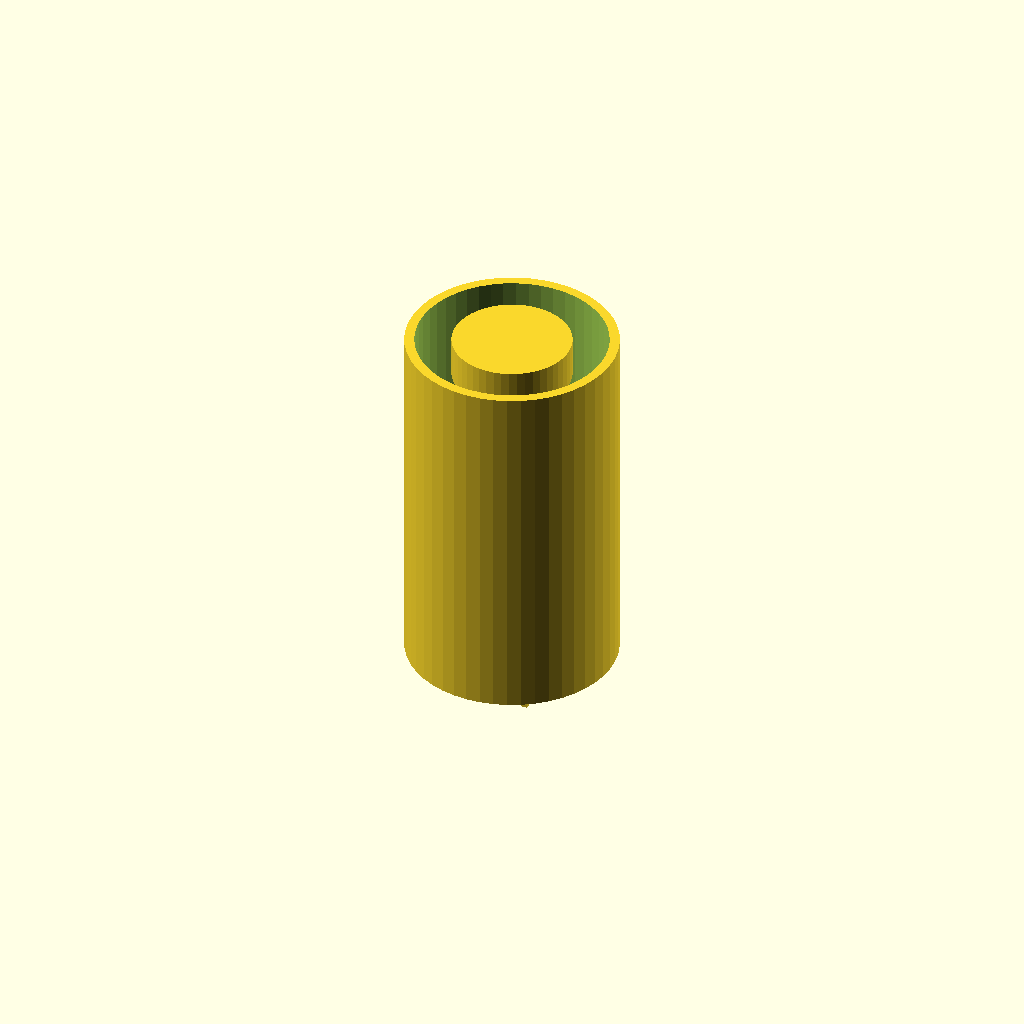
Cell 1 — every parameter at its default value.
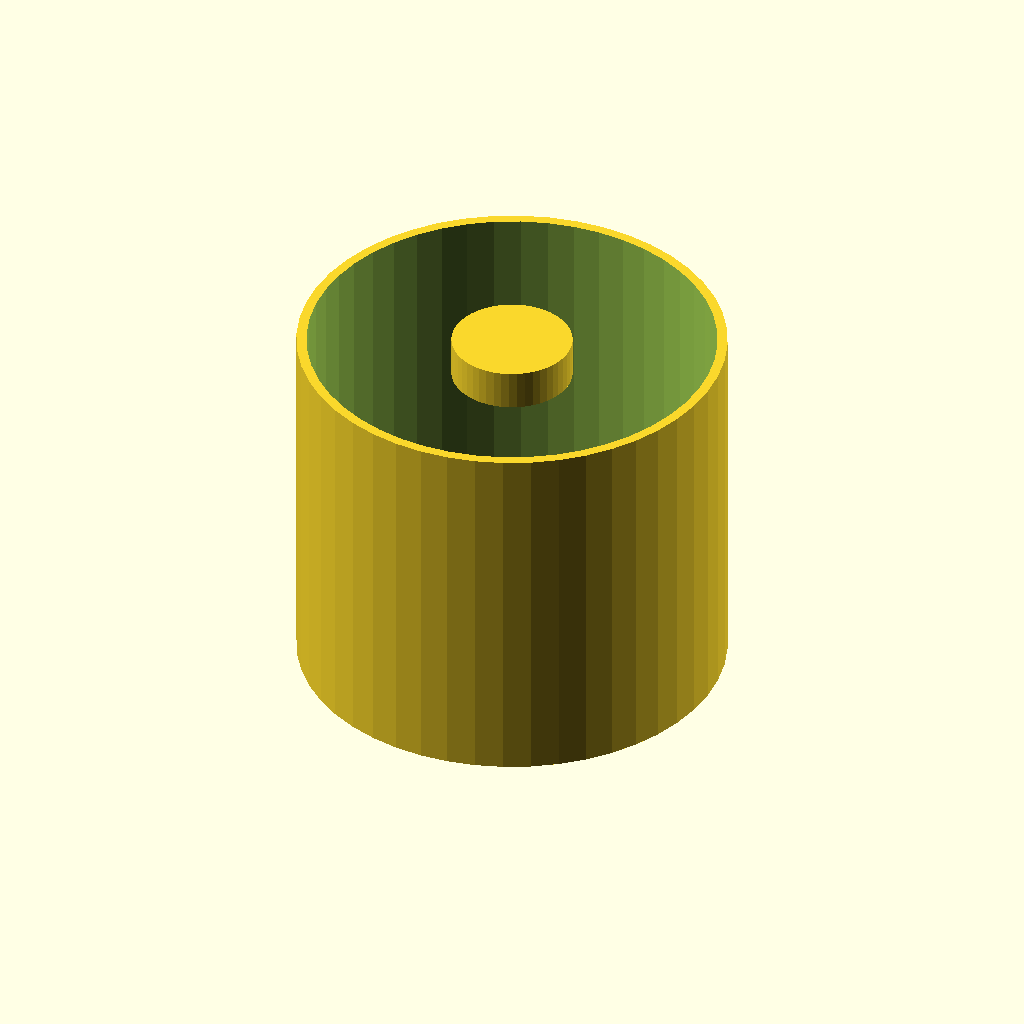
Cell 2: the same model with OD = 64.
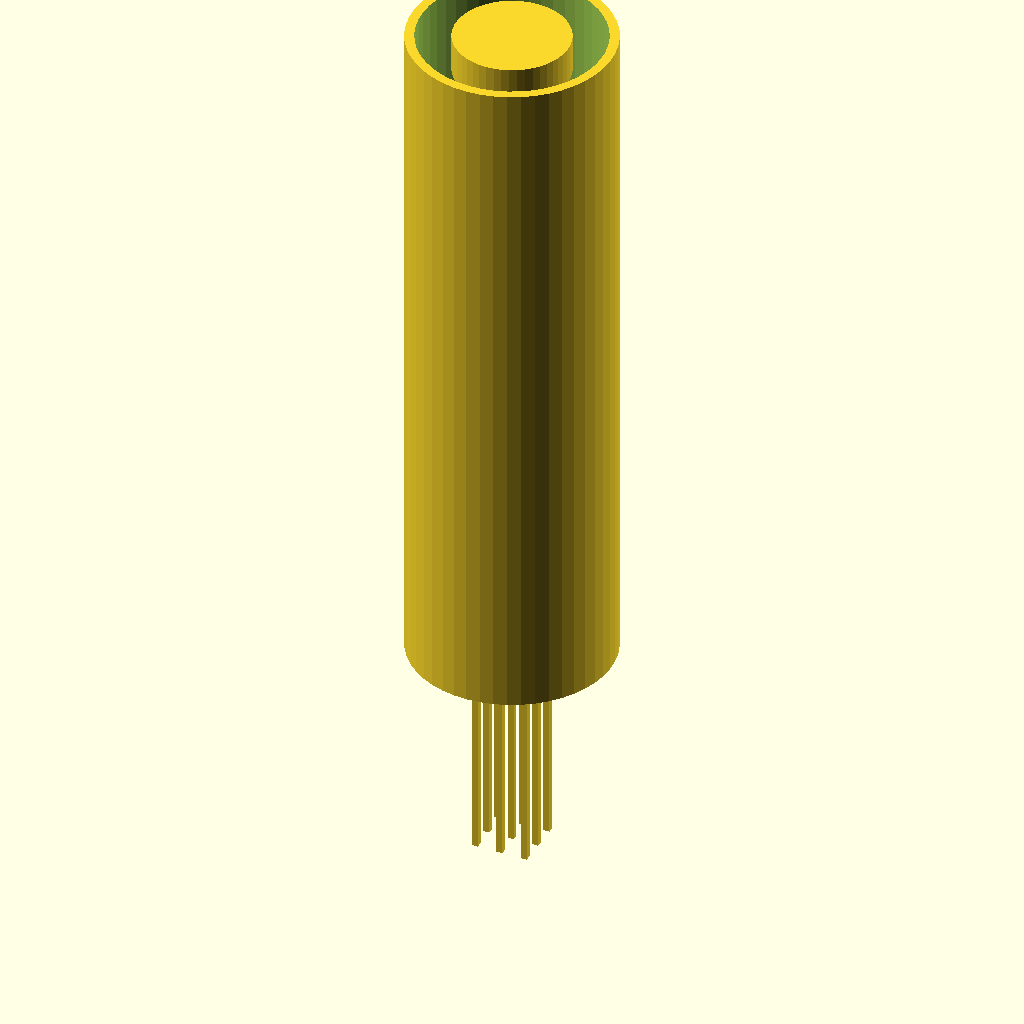
Cell 3: the same model with H = 110.
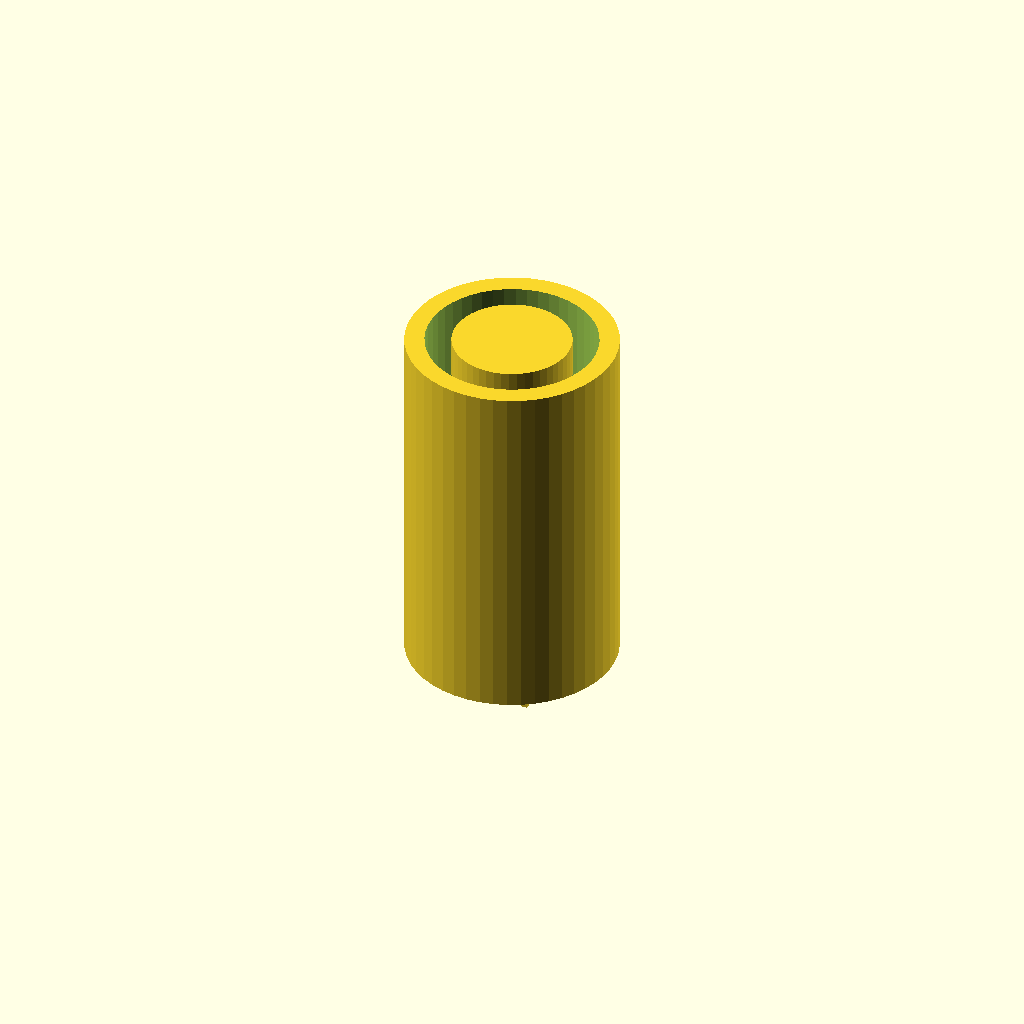
Cell 4: the same model with wall = 3.
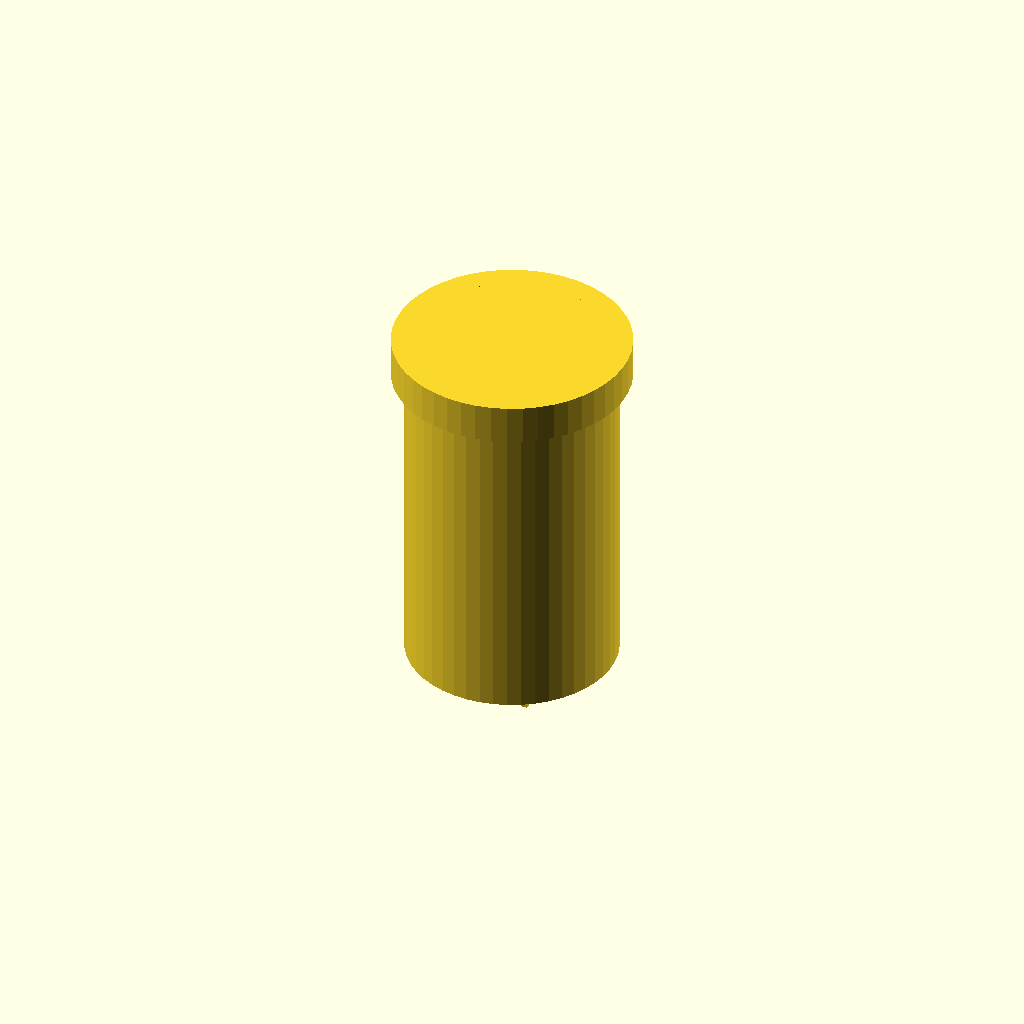
Cell 5: the same model with neck_d = 36.
One fixed orthographic camera (rotation 55°, 0°, 25°; colour scheme Cornfield) for every cell.
OpenSCAD source file cad/gymstim_shot_capsule.scad:
// GymStim shot capsule — standalone pre-workout shot, screw-on shaker style
// Small strong mix (~30-40 ml), not a full drink. Works with any tier.

OD = 32;                 // slightly slimmer than stick
H = 55;
wall = 1.5;
neck_d = 18;

module capsule_body() {
  difference() {
    cylinder(d=OD, h=H, $fn=48);
    translate([0,0,-1]) cylinder(d=OD-2*wall, h=H+2, $fn=48);
  }
}

module screw_neck() {
  translate([0,0,H-6]) cylinder(d=neck_d, h=6, $fn=48);
}

module shaker_grid() {
  // internal grid to break clumps on shake
  for (i=[-1:1]) for (j=[-1:1])
    translate([i*4, j*4, 10]) cube([1,1,H-20], center=true);
}

capsule_body();
screw_neck();
shaker_grid();
Parameter table extracted from the source (name, type, default, range or options):
OD: number, default 32
H: number, default 55
wall: number, default 1.5
neck_d: number, default 18
